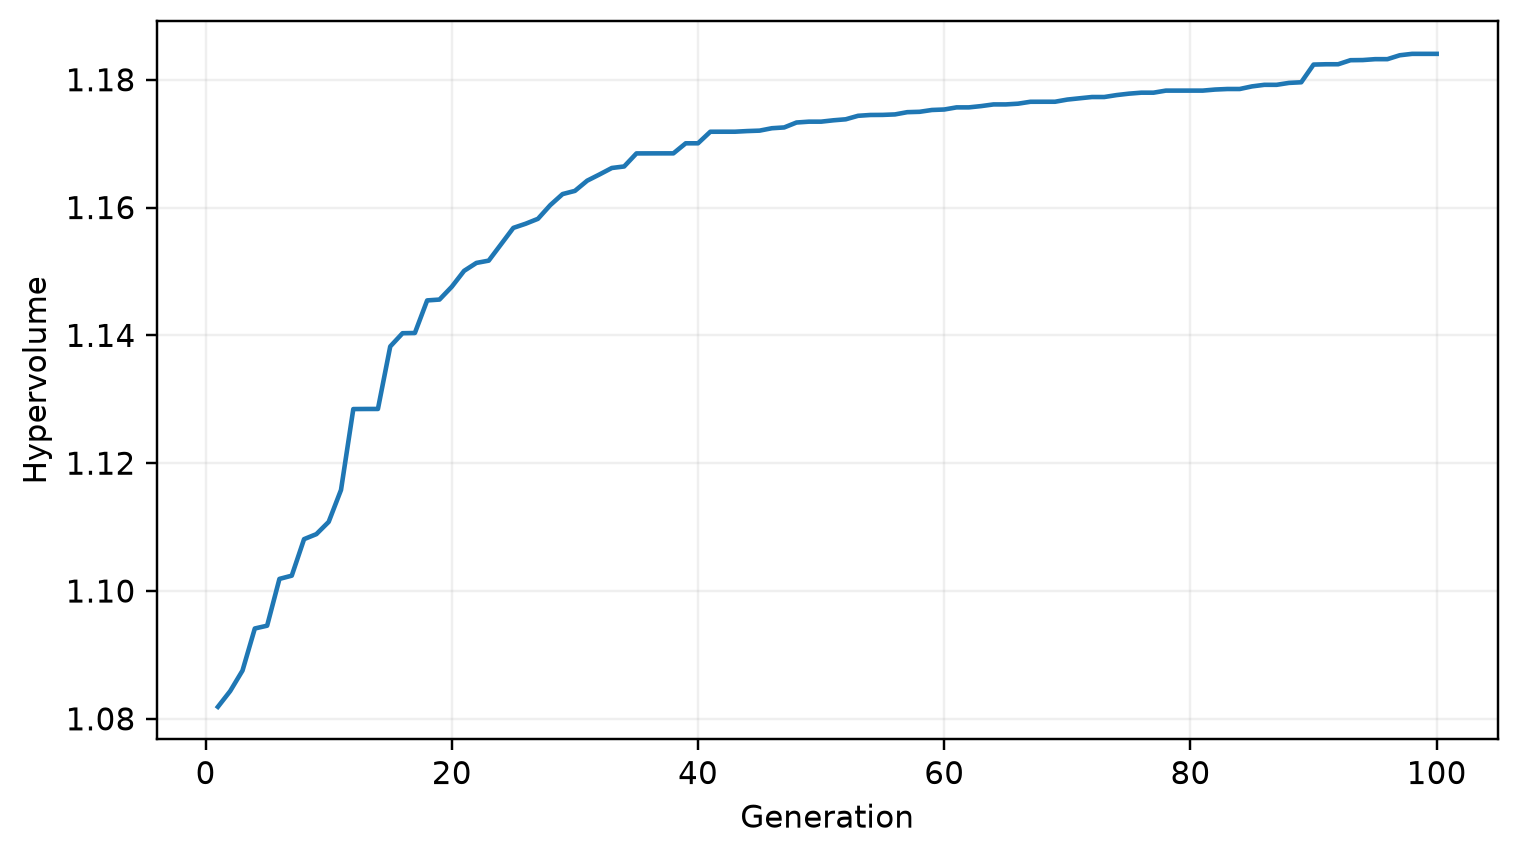

Values plotted in this chart, from the file beside it:
generation, hypervolume
1, 1.082
2, 1.084
3, 1.088
4, 1.094
5, 1.095
6, 1.102
7, 1.102
8, 1.108
9, 1.109
10, 1.111
11, 1.116
12, 1.128
13, 1.128
14, 1.128
15, 1.138
16, 1.14
17, 1.14
18, 1.145
19, 1.146
20, 1.148
21, 1.15
22, 1.151
23, 1.152
24, 1.154
25, 1.157
26, 1.157
27, 1.158
28, 1.16
29, 1.162
30, 1.163
31, 1.164
32, 1.165
33, 1.166
34, 1.166
35, 1.168
36, 1.168
37, 1.168
38, 1.168
39, 1.17
40, 1.17
41, 1.172
42, 1.172
43, 1.172
44, 1.172
45, 1.172
46, 1.172
47, 1.173
48, 1.173
49, 1.173
50, 1.173
51, 1.174
52, 1.174
53, 1.174
54, 1.174
55, 1.174
56, 1.175
57, 1.175
58, 1.175
59, 1.175
60, 1.175
... 40 more rows
